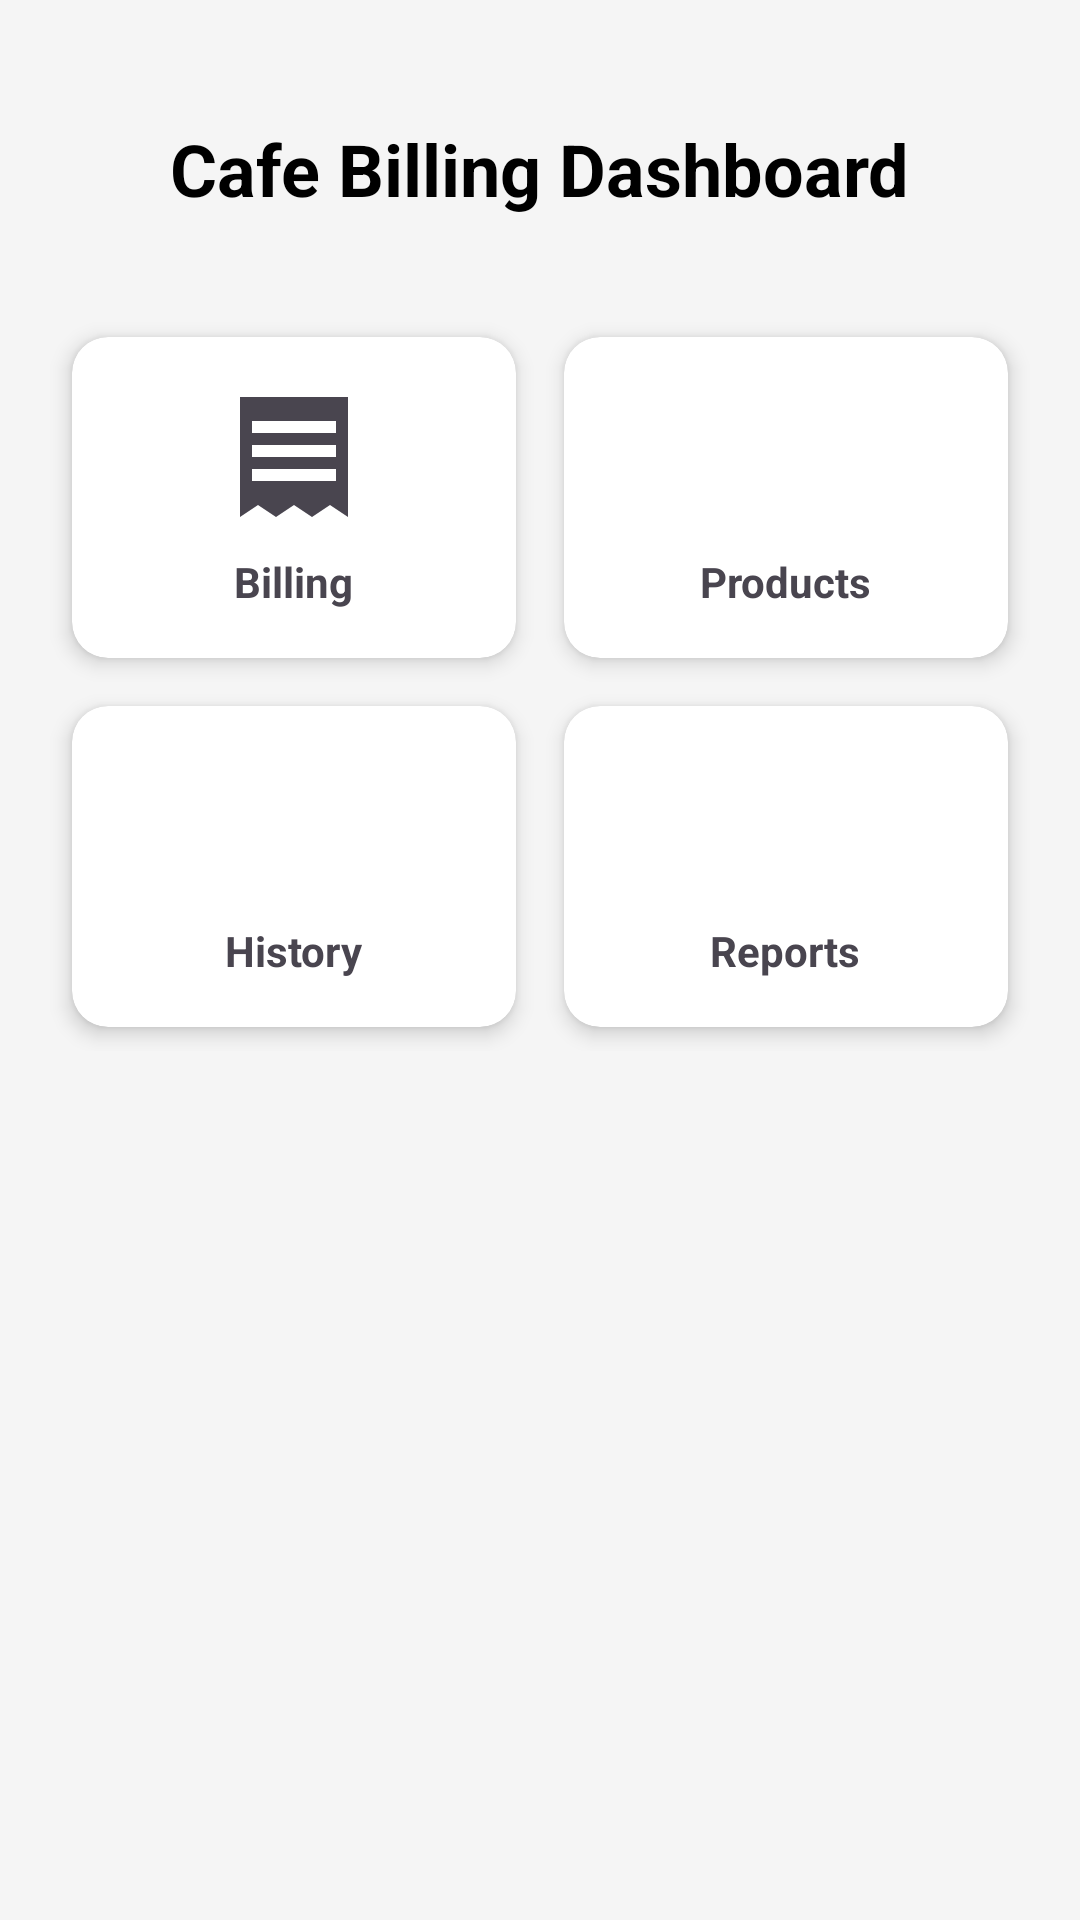

Write the Android layout XML for this screen, with the resource values it uses.
<!-- AndroidManifest.xml: application theme Theme.CafeBillingManagement -->
<!-- res/layout/activity_dashboard.xml -->
<?xml version="1.0" encoding="utf-8"?>
<LinearLayout xmlns:android="http://schemas.android.com/apk/res/android"
    xmlns:app="http://schemas.android.com/apk/res-auto"
    xmlns:tools="http://schemas.android.com/tools"
    android:id="@+id/main"
    android:layout_width="match_parent"
    android:layout_height="match_parent"
    android:orientation="vertical"
    android:padding="16dp"
    android:gravity="center_horizontal"
    android:background="#F5F5F5"
    tools:context=".Activities.DashboardActivity">

    <TextView
        android:layout_width="wrap_content"
        android:layout_height="wrap_content"
        android:text="Cafe Billing Dashboard"
        android:textSize="24sp"
        android:textStyle="bold"
        android:textColor="@color/black"
        android:layout_marginTop="24dp"
        android:layout_marginBottom="32dp"/>

    <GridLayout
        android:layout_width="match_parent"
        android:layout_height="wrap_content"
        android:columnCount="2"
        android:rowCount="3"
        android:alignmentMode="alignMargins"
        android:columnOrderPreserved="false">

        
        <androidx.cardview.widget.CardView
            android:id="@+id/cardBilling"
            android:layout_width="0dp"
            android:layout_height="wrap_content"
            android:layout_columnWeight="1"
            android:layout_margin="8dp"
            app:cardCornerRadius="12dp"
            app:cardElevation="4dp">
            <LinearLayout
                android:layout_width="match_parent"
                android:layout_height="wrap_content"
                android:orientation="vertical"
                android:padding="16dp"
                android:gravity="center">
                <ImageView
                    android:layout_width="48dp"
                    android:layout_height="48dp"
                    android:src="@drawable/ic_billing"/>
                <TextView
                    android:layout_width="wrap_content"
                    android:layout_height="wrap_content"
                    android:text="Billing"
                    android:textStyle="bold"
                    android:layout_marginTop="8dp"/>
            </LinearLayout>
        </androidx.cardview.widget.CardView>

        
        <androidx.cardview.widget.CardView
            android:id="@+id/cardProduct"
            android:layout_width="0dp"
            android:layout_height="wrap_content"
            android:layout_columnWeight="1"
            android:layout_margin="8dp"
            app:cardCornerRadius="12dp"
            app:cardElevation="4dp">
            <LinearLayout
                android:layout_width="match_parent"
                android:layout_height="wrap_content"
                android:orientation="vertical"
                android:padding="16dp"
                android:gravity="center">
                <ImageView
                    android:layout_width="48dp"
                    android:layout_height="48dp"
                    android:src="@drawable/ic_sales_history"/>
                <TextView
                    android:layout_width="wrap_content"
                    android:layout_height="wrap_content"
                    android:text="Products"
                    android:textStyle="bold"
                    android:layout_marginTop="8dp"/>
            </LinearLayout>
        </androidx.cardview.widget.CardView>

        
        <androidx.cardview.widget.CardView
            android:id="@+id/cardHistory"
            android:layout_width="0dp"
            android:layout_height="wrap_content"
            android:layout_columnWeight="1"
            android:layout_margin="8dp"
            app:cardCornerRadius="12dp"
            app:cardElevation="4dp">
            <LinearLayout
                android:layout_width="match_parent"
                android:layout_height="wrap_content"
                android:orientation="vertical"
                android:padding="16dp"
                android:gravity="center">
                <ImageView
                    android:layout_width="48dp"
                    android:layout_height="48dp"
                    android:src="@drawable/ic_sales_history"/>
                <TextView
                    android:layout_width="wrap_content"
                    android:layout_height="wrap_content"
                    android:text="History"
                    android:textStyle="bold"
                    android:layout_marginTop="8dp"/>
            </LinearLayout>
        </androidx.cardview.widget.CardView>

        
        <androidx.cardview.widget.CardView
            android:id="@+id/cardReports"
            android:layout_width="0dp"
            android:layout_height="wrap_content"
            android:layout_columnWeight="1"
            android:layout_margin="8dp"
            app:cardCornerRadius="12dp"
            app:cardElevation="4dp">
            <LinearLayout
                android:layout_width="match_parent"
                android:layout_height="wrap_content"
                android:orientation="vertical"
                android:padding="16dp"
                android:gravity="center">
                <ImageView
                    android:layout_width="48dp"
                    android:layout_height="48dp"
                    android:src="@drawable/ic_sales_history"/>
                <TextView
                    android:layout_width="wrap_content"
                    android:layout_height="wrap_content"
                    android:text="Reports"
                    android:textStyle="bold"
                    android:layout_marginTop="8dp"/>
            </LinearLayout>
        </androidx.cardview.widget.CardView>

    </GridLayout>

</LinearLayout>
<!-- resources referenced by this layout -->
<resources>
  <color name="black">#FF000000</color>
  <!-- drawable ic_billing (drawable) -->
  <vector xmlns:android="http://schemas.android.com/apk/res/android"
      android:width="24dp"
      android:height="24dp"
      android:viewportWidth="24"
      android:viewportHeight="24"
      android:tint="?attr/colorControlNormal">
  
      <path
          android:fillColor="@android:color/white"
          android:pathData="M21,2H3v20l3,-2 3,2 3,-2 3,2 3,-2 3,2V2zM19,16H5v-2h14v2zM19,12H5v-2h14v2zM19,8H5V6h14v2z"/>
  </vector>
  <!-- drawable ic_sales_history (drawable) -->
  <vector xmlns:android="http://schemas.android.com/apk/res/android"
      android:width="24dp"
      android:height="24dp"
      android:viewportWidth="24"
      android:viewportHeight="24"
      android:tint="#FFFFFF">
  
      <path
          android:fillColor="@android:color/white"
          android:pathData="M13,3a9,9 0 1,0 8.94,10h-2.02A7,7 0 1,1 13,5V1l4,4-4,4V6a7,7 0 1,0 7,7h2a9,9 0 1,1 -9,-10zM12,8h2v5l4.25,2.52-1,1.73L12,14V8z"/>
  </vector>
  <style name="Theme.CafeBillingManagement" parent="Base.Theme.CafeBillingManagement" />
  <style name="Base.Theme.CafeBillingManagement" parent="Theme.Material3.DayNight.NoActionBar">
          
          <item name="colorPrimary">@color/cafe_primary</item>
          <item name="colorPrimaryVariant">@color/cafe_dark</item>
          <item name="colorOnPrimary">@color/white</item>
          
          <item name="colorSecondary">@color/cafe_accent</item>
          <item name="colorSecondaryVariant">@color/cafe_accent</item>
          <item name="colorOnSecondary">@color/black</item>
          
          <item name="android:statusBarColor">@color/cafe_dark</item>
  
          <item name="android:windowBackground">@color/background_cafe</item>
          <item name="android:windowTranslucentStatus">false</item>
          <item name="android:windowLightStatusBar" tools:targetApi="m">false</item>
      </style>
  <color name="cafe_primary">#795548</color>
  <color name="cafe_dark">#3E2723</color>
  <color name="white">#FFFFFFFF</color>
  <color name="cafe_accent">#FF8F00</color>
  <color name="background_cafe">@color/cafe_beige</color>
  <color name="cafe_beige">#F5F5DC</color>
</resources>
